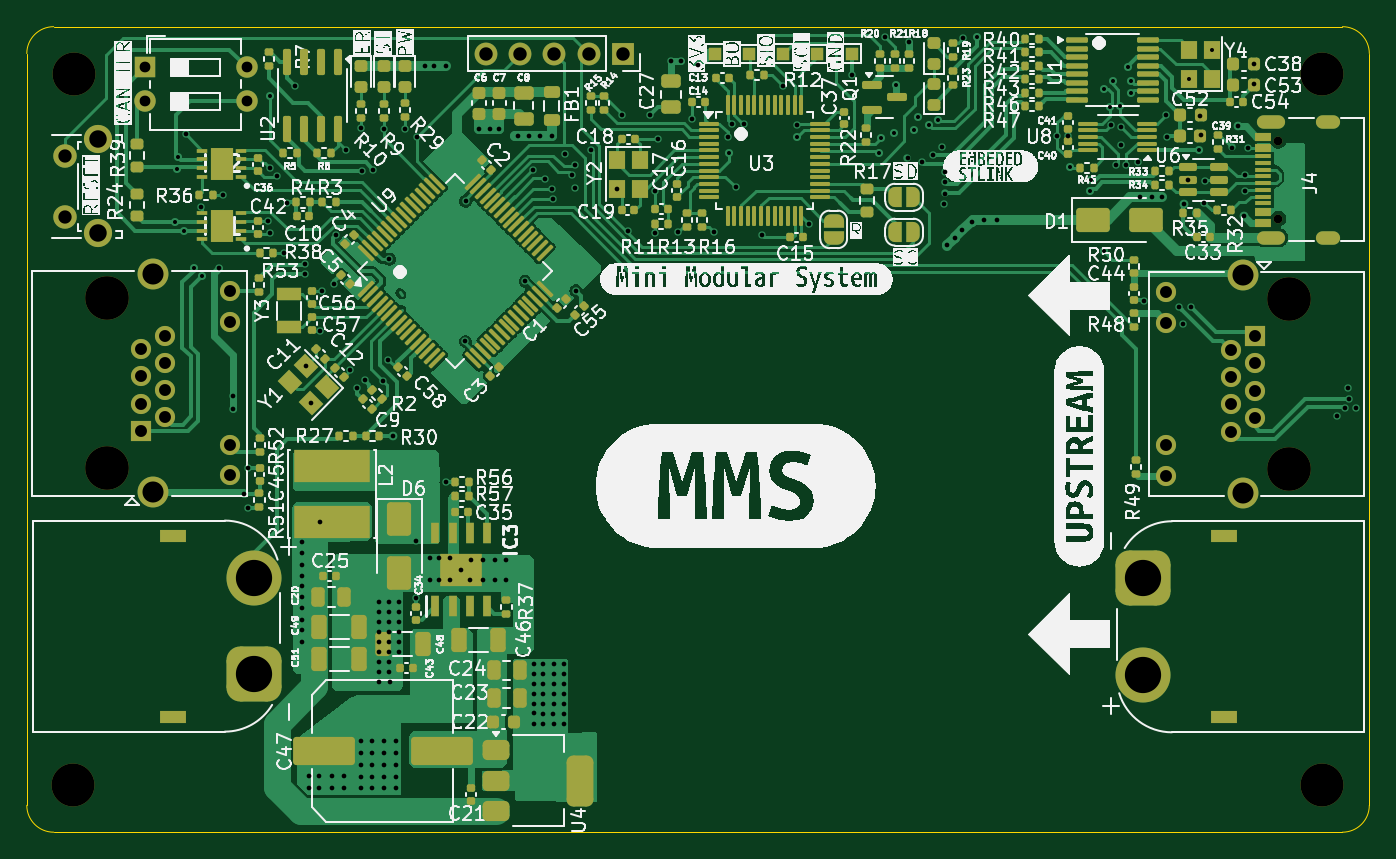
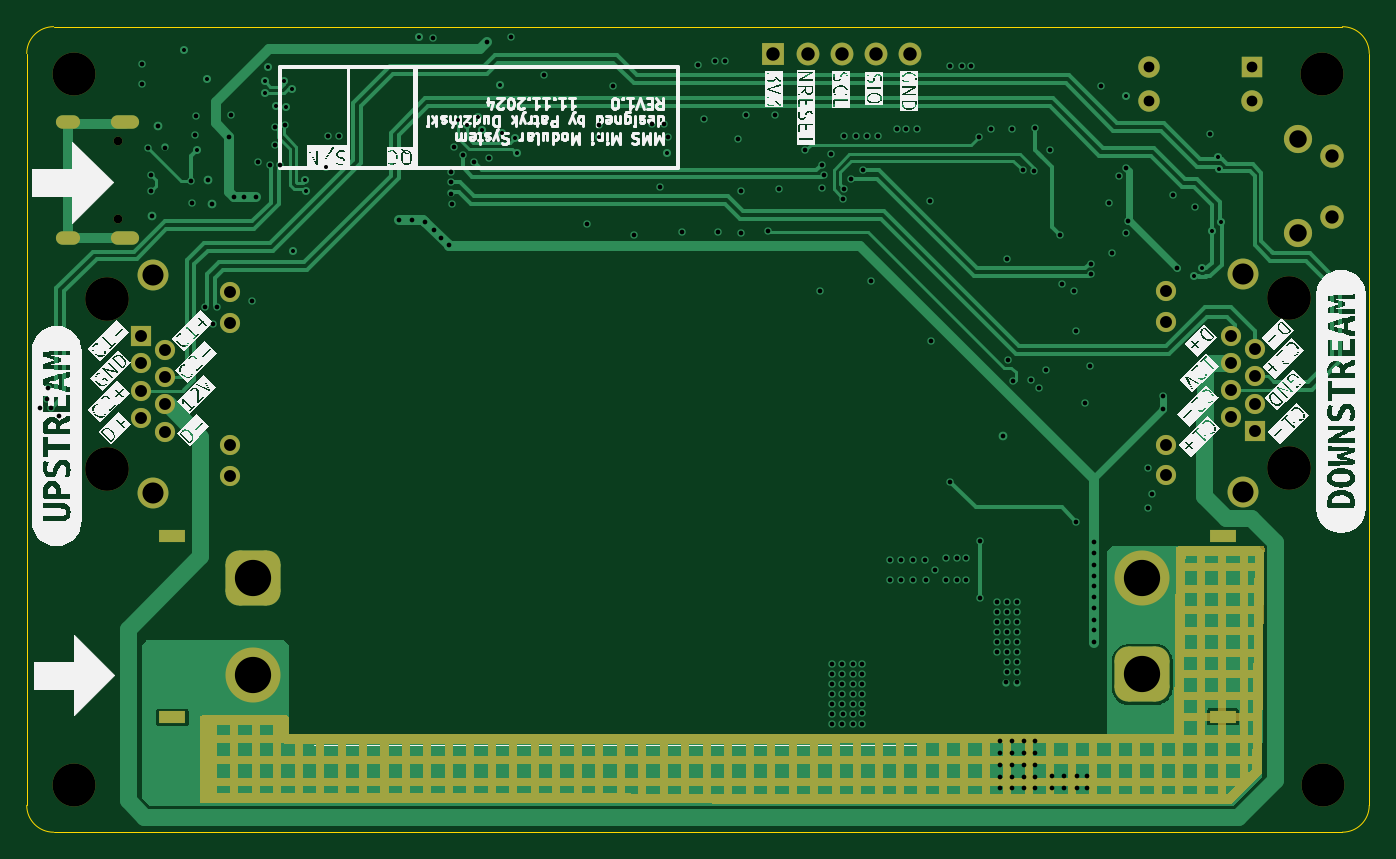
Circuit board: 13 layer files. Board 100.0 x 60.0 mm.
- bottom_copper: mini_module_template-CuBottom.gbr (33772 bytes)
- inner_copper: mini_module_template-CuIn1.gbr (212991 bytes)
- inner_copper: mini_module_template-CuIn2.gbr (275138 bytes)
- top_copper: mini_module_template-CuTop.gbr (147380 bytes)
- outline: mini_module_template-EdgeCuts.gbr (1039 bytes)
- bottom_mask: mini_module_template-MaskBottom.gbr (34448 bytes)
- top_mask: mini_module_template-MaskTop.gbr (23268 bytes)
- drill: mini_module_template-NPTH.drl (659 bytes)
- drill: mini_module_template-PTH.drl (6393 bytes)
- paste: mini_module_template-PasteBottom.gbr (507 bytes)
- paste: mini_module_template-PasteTop.gbr (19366 bytes)
- bottom_silk: mini_module_template-SilkBottom.gbr (181892 bytes)
- top_silk: mini_module_template-SilkTop.gbr (340239 bytes)

=== bottom_copper: mini_module_template-CuBottom.gbr (33772 bytes, source omitted) ===
=== inner_copper: mini_module_template-CuIn1.gbr (212991 bytes, source omitted) ===
=== inner_copper: mini_module_template-CuIn2.gbr (275138 bytes, source omitted) ===
=== top_copper: mini_module_template-CuTop.gbr (147380 bytes, source omitted) ===
=== outline: mini_module_template-EdgeCuts.gbr ===
%TF.GenerationSoftware,KiCad,Pcbnew,8.0.7-8.0.7-0~ubuntu22.04.1*%
%TF.CreationDate,2024-12-07T18:34:20+01:00*%
%TF.ProjectId,mini_module_template,6d696e69-5f6d-46f6-9475-6c655f74656d,rev?*%
%TF.SameCoordinates,Original*%
%TF.FileFunction,Profile,NP*%
%FSLAX46Y46*%
G04 Gerber Fmt 4.6, Leading zero omitted, Abs format (unit mm)*
G04 Created by KiCad (PCBNEW 8.0.7-8.0.7-0~ubuntu22.04.1) date 2024-12-07 18:34:20*
%MOMM*%
%LPD*%
G01*
G04 APERTURE LIST*
%TA.AperFunction,Profile*%
%ADD10C,0.050000*%
%TD*%
G04 APERTURE END LIST*
D10*
X178000000Y-120000000D02*
X82000000Y-120000000D01*
X80000000Y-118000000D02*
X80000000Y-62000000D01*
X178000000Y-60000000D02*
G75*
G02*
X180000000Y-62000000I0J-2000000D01*
G01*
X180000000Y-62000000D02*
X180000000Y-118000000D01*
X82000000Y-60000000D02*
X178000000Y-60000000D01*
X82000000Y-120000000D02*
G75*
G02*
X80000000Y-118000000I0J2000000D01*
G01*
X80000000Y-62000000D02*
G75*
G02*
X82000000Y-60000000I2000000J0D01*
G01*
X180000000Y-118000000D02*
G75*
G02*
X178000000Y-120000000I-2000000J0D01*
G01*
M02*

=== bottom_mask: mini_module_template-MaskBottom.gbr (34448 bytes, source omitted) ===
=== top_mask: mini_module_template-MaskTop.gbr (23268 bytes, source omitted) ===
=== drill: mini_module_template-NPTH.drl ===
M48
; DRILL file {KiCad 8.0.7-8.0.7-0~ubuntu22.04.1} date 2024-12-07T18:34:20+0100
; FORMAT={-:-/ absolute / inch / decimal}
; #@! TF.CreationDate,2024-12-07T18:34:20+01:00
; #@! TF.GenerationSoftware,Kicad,Pcbnew,8.0.7-8.0.7-0~ubuntu22.04.1
; #@! TF.FileFunction,NonPlated,1,4,NPTH
FMAT,2
INCH
; #@! TA.AperFunction,NonPlated,NPTH,ComponentDrill
T1C0.0256
; #@! TA.AperFunction,NonPlated,NPTH,ComponentDrill
T2C0.1260
; #@! TA.AperFunction,NonPlated,NPTH,ComponentDrill
T3C0.1280
%
G90
G05
T1
X6.8201Y-2.6972
X6.8201Y-2.9248
T2
X3.2862Y-4.5874
X3.2882Y-2.5008
X6.9476Y-4.5874
X6.9488Y-2.5
T3
X3.385Y-3.1577
X3.385Y-3.6577
X6.8504Y-3.1598
X6.8504Y-3.6598
M30

=== drill: mini_module_template-PTH.drl (6393 bytes, source omitted) ===
=== paste: mini_module_template-PasteBottom.gbr ===
%TF.GenerationSoftware,KiCad,Pcbnew,8.0.7-8.0.7-0~ubuntu22.04.1*%
%TF.CreationDate,2024-12-07T18:34:20+01:00*%
%TF.ProjectId,mini_module_template,6d696e69-5f6d-46f6-9475-6c655f74656d,rev?*%
%TF.SameCoordinates,Original*%
%TF.FileFunction,Paste,Bot*%
%TF.FilePolarity,Positive*%
%FSLAX46Y46*%
G04 Gerber Fmt 4.6, Leading zero omitted, Abs format (unit mm)*
G04 Created by KiCad (PCBNEW 8.0.7-8.0.7-0~ubuntu22.04.1) date 2024-12-07 18:34:20*
%MOMM*%
%LPD*%
G01*
G04 APERTURE LIST*
G04 APERTURE END LIST*
M02*

=== paste: mini_module_template-PasteTop.gbr (19366 bytes, source omitted) ===
=== bottom_silk: mini_module_template-SilkBottom.gbr (181892 bytes, source omitted) ===
=== top_silk: mini_module_template-SilkTop.gbr (340239 bytes, source omitted) ===
